4-way image classification set "dataset_split" from GitHub (ISABELUNA16/Yolo11_ComputerVision_BananaRipenessClassifier); label vocabulary: green, overripe, ripe, semi-ripe.

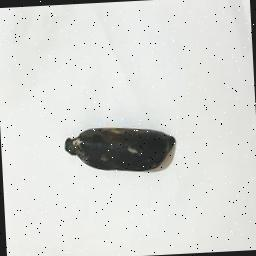
Label: overripe

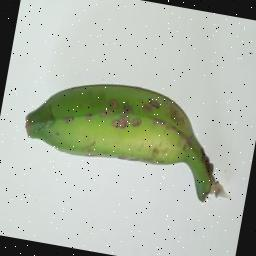
Label: green

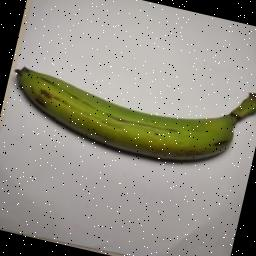
Label: green

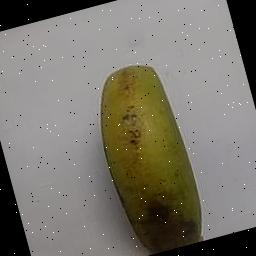
Label: semi-ripe

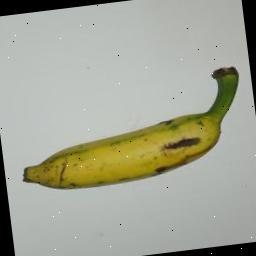
Label: semi-ripe

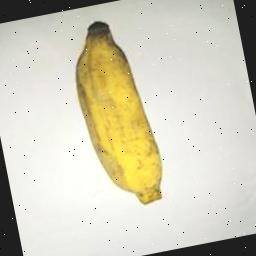
Label: ripe
